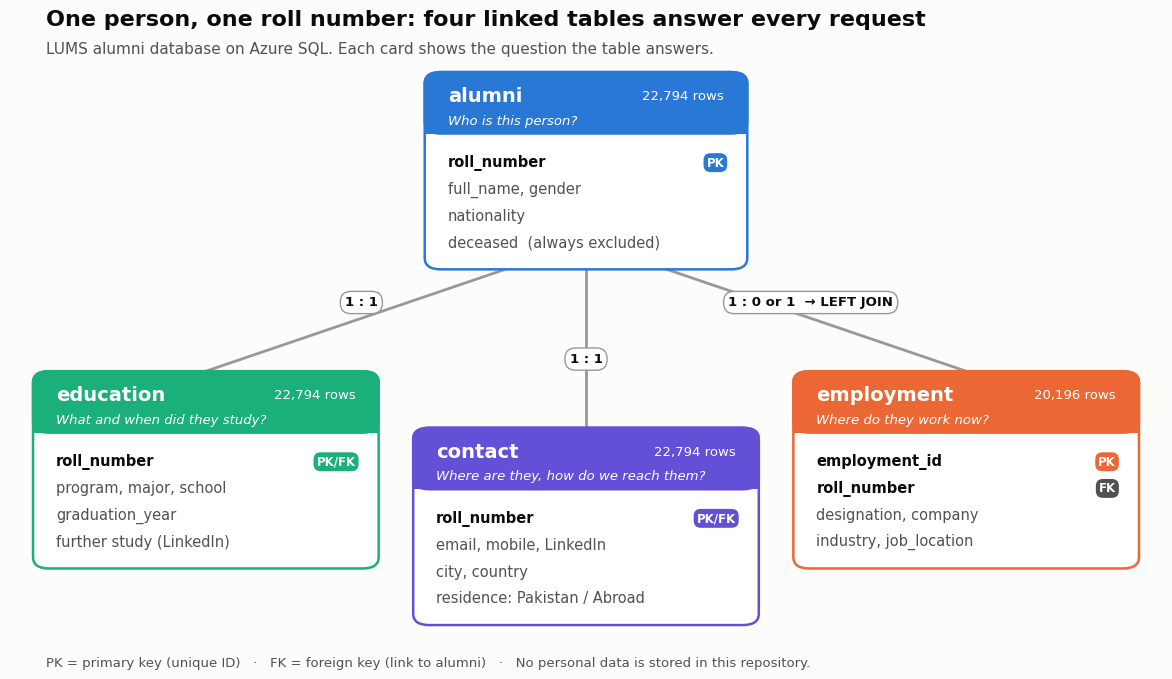

Write Python code to recreate this figure. (Note: this script raises an exception after producing the figure.)
"""Draws the two diagrams used in the README (no data is read; structure only).

    python docs/make_diagrams.py
"""
import matplotlib.pyplot as plt
from matplotlib.patches import FancyBboxPatch

INK, INK2, LINE, SURFACE = "#0b0b0b", "#52514e", "#9a9893", "#fcfcfb"
BLUE, AQUA, VIOLET, ORANGE = "#2a78d6", "#1baf7a", "#6250d6", "#eb6834"
plt.rcParams.update({"font.family": "DejaVu Sans", "figure.facecolor": SURFACE})


def rbox(ax, x, y, w, h, fc, ec, lw=1.4, r=1.4, z=2):
    ax.add_patch(FancyBboxPatch((x, y), w, h, boxstyle=f"round,pad=0,rounding_size={r}",
                                fc=fc, ec=ec, lw=lw, zorder=z))


def badge(ax, x, y, text, color, ha="left"):
    ax.text(x, y, text, fontsize=8.5, fontweight="bold", color="white", va="center", ha=ha, zorder=6,
            bbox=dict(boxstyle="round,pad=0.25,rounding_size=0.6", fc=color, ec="none"))


def table(ax, x, y_top, w, name, color, rows, question, columns):
    """A table card: coloured header, the question it answers, its columns."""
    row_h, head_h = 3.3, 7.6
    h = head_h + 3.6 + row_h * len(columns)
    rbox(ax, x, y_top - h, w, h, "white", color, lw=1.8)
    rbox(ax, x, y_top - head_h, w, head_h, color, color, lw=1.8)
    ax.add_patch(plt.Rectangle((x + 0.05, y_top - head_h), w - 0.1, 1.6, fc=color, ec="none", zorder=3))
    ax.text(x + 2, y_top - 3.0, name, fontsize=14, fontweight="bold", color="white", va="center", zorder=4)
    ax.text(x + w - 2, y_top - 3.0, rows, fontsize=9.5, color="white", va="center", ha="right", zorder=4)
    ax.text(x + 2, y_top - 6.0, question, fontsize=9.5, color="white", va="center", style="italic", zorder=4)
    yy = y_top - head_h - 3.6
    for col in columns:
        if col.startswith(("PK ", "FK ", "PK/FK ")):
            tag, name_ = col.split(" ", 1)
            ax.text(x + 2, yy, name_, fontsize=10.5, fontweight="bold", color=INK, va="center", zorder=6)
            badge(ax, x + w - 2, yy, tag, color if tag != "FK" else INK2, ha="right")
        else:
            ax.text(x + 2, yy, col, fontsize=10.5, color=INK2, va="center", zorder=6)
        yy -= row_h
    return y_top - h


def pill(ax, x, y, text):
    ax.text(x, y, text, fontsize=9.5, fontweight="bold", color=INK, ha="center", va="center", zorder=7,
            bbox=dict(boxstyle="round,pad=0.35,rounding_size=0.8", fc="white", ec=LINE, lw=1))


def data_model(path):
    fig = plt.figure(figsize=(12, 7.0))
    fig.text(0.05, 0.945, "One person, one roll number: four linked tables answer every request",
             fontsize=16, fontweight="bold", color=INK)
    fig.text(0.05, 0.905, "LUMS alumni database on Azure SQL. Each card shows the question the table answers.",
             fontsize=11, color=INK2)
    ax = fig.add_axes([0.02, 0.07, 0.96, 0.82]); ax.set_xlim(0, 100); ax.set_ylim(7, 78); ax.axis("off")

    # links first, so cards sit on top
    for (x1, y1, x2, y2) in [(50, 56, 17, 40), (50, 56, 50, 33), (50, 56, 83, 40)]:
        ax.plot([x1, x2], [y1, y2], color=LINE, lw=2, zorder=1, solid_capstyle="round")
    pill(ax, 30.5, 48.5, "1 : 1")
    pill(ax, 50, 41.5, "1 : 1")
    pill(ax, 69.5, 48.5, "1 : 0 or 1  → LEFT JOIN")

    table(ax, 36, 77, 28, "alumni", BLUE, "22,794 rows", "Who is this person?",
          ["PK roll_number", "full_name, gender", "nationality", "deceased  (always excluded)"])
    table(ax, 2, 40, 30, "education", AQUA, "22,794 rows", "What and when did they study?",
          ["PK/FK roll_number", "program, major, school", "graduation_year", "further study (LinkedIn)"])
    table(ax, 35, 33, 30, "contact", VIOLET, "22,794 rows", "Where are they, how do we reach them?",
          ["PK/FK roll_number", "email, mobile, LinkedIn", "city, country", "residence: Pakistan / Abroad"])
    table(ax, 68, 40, 30, "employment", ORANGE, "20,196 rows", "Where do they work now?",
          ["PK employment_id", "FK roll_number", "designation, company", "industry, job_location"])

    fig.text(0.05, 0.03, "PK = primary key (unique ID)   ·   FK = foreign key (link to alumni)   ·   "
             "No personal data is stored in this repository.", fontsize=9.5, color=INK2)
    fig.savefig(path, dpi=130); plt.close(fig); print("saved", path)


def workflow(path):
    steps = [
        ("Prepare data", "merge 4 sources,\nclean, standardise,\nfill gaps"),
        ("Build database", "4 tables, keys,\nviews, procedure"),
        ("Validate", "row counts, links,\nquality checks"),
        ("Analyse", "KPIs, trends,\nsegmentation"),
        ("Answer requests", "lists and reports\nfor colleagues"),
    ]
    colors = [INK2, BLUE, BLUE, BLUE, AQUA]
    fig = plt.figure(figsize=(12, 3.4))
    fig.text(0.05, 0.9, "From raw files to answered requests in five steps",
             fontsize=16, fontweight="bold", color=INK)
    fig.text(0.05, 0.81, "Each step has its own folder in this repository",
             fontsize=11, color=INK2)
    ax = fig.add_axes([0.02, 0.04, 0.96, 0.72]); ax.set_xlim(0, 100); ax.set_ylim(4, 28); ax.axis("off")
    w, gap, x0 = 17.0, 2.9, 2.5
    for i, ((verb, detail), c) in enumerate(zip(steps, colors)):
        x = x0 + i * (w + gap)
        rbox(ax, x, 6, w, 20, "white", c, lw=1.8)
        ax.scatter([x + 2.9], [22.2], s=330, color=c, zorder=4)
        ax.text(x + 2.9, 22.2, str(i + 1), fontsize=10.5, fontweight="bold", color="white", ha="center",
                va="center", zorder=5)
        ax.text(x + 1.6, 17.6, verb, fontsize=12, fontweight="bold", color=INK, va="center", zorder=5)
        ax.text(x + 1.6, 14.6, detail, fontsize=9.8, color=INK2, va="top", linespacing=1.45, zorder=5)
        if i < len(steps) - 1:
            ax.annotate("", (x + w + gap - 0.2, 16), (x + w + 0.2, 16),
                        arrowprops=dict(arrowstyle="-|>", color=LINE, lw=1.6, mutation_scale=14))
    fig.savefig(path, dpi=130); plt.close(fig); print("saved", path)


if __name__ == "__main__":
    data_model("docs/data_model.png")
